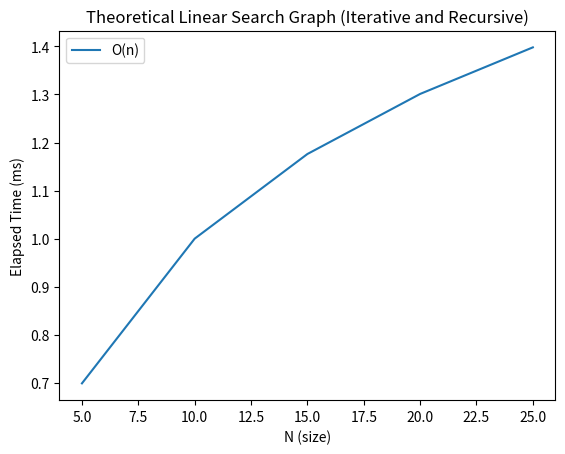

The script that saved this image:
import matplotlib.pyplot as plt
import math
# line 1 points
x = [5, 10, 15, 20, 25]
y = [math.log(5,10), math.log(10,10), math.log(15,10) ,math.log(20,10) ,math.log(25,10)]


plt.plot(x, y, label = "O(n)")
# naming the x axis

plt.xlabel('N (size)')
# naming the y axis
plt.ylabel('Elapsed Time (ms)')
# giving a title to my graph
plt.title('Theoretical Linear Search Graph (Iterative and Recursive)')

  
# show a legend on the plot

plt.legend()
  
# function to show the plot
plt.show()